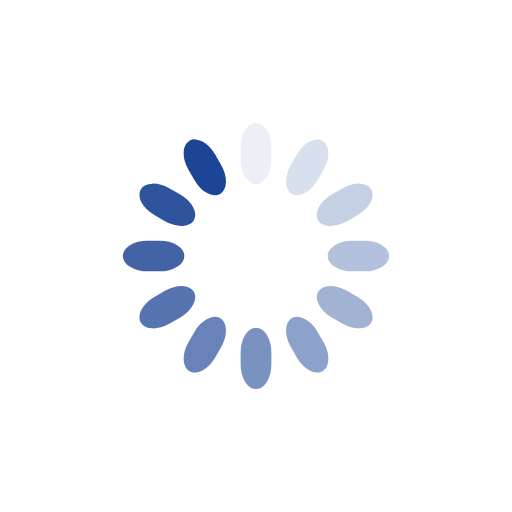
t = 0.00 s
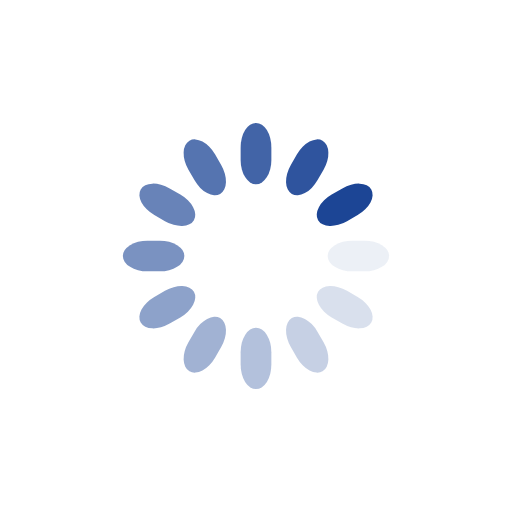
t = 0.75 s
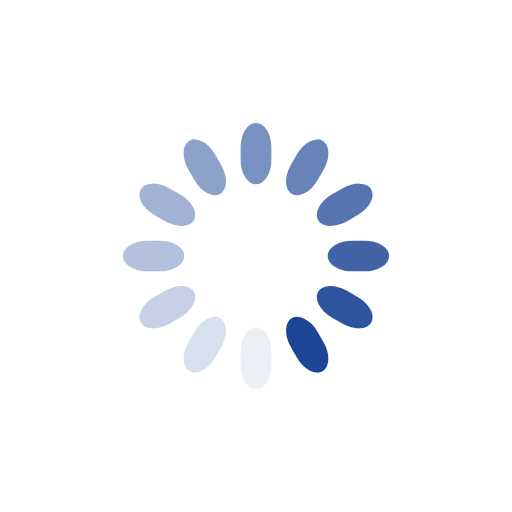
t = 1.50 s
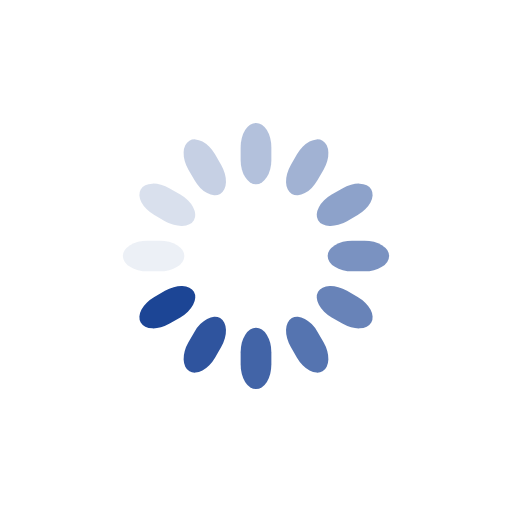
t = 2.25 s

The animated SVG that drew these frames (rendered in a browser with its animation timeline set to each time). Animation: 12 SMIL elements (animate=12); one cycle of 3.00 s, repeats indefinitely.

<svg class="lds-spinner" width="100px"  height="100px"  xmlns="http://www.w3.org/2000/svg" xmlns:xlink="http://www.w3.org/1999/xlink" viewBox="0 0 100 100" preserveAspectRatio="xMidYMid" style="background: rgba(0, 0, 0, 0) none repeat scroll 0% 0%;"><g transform="rotate(0 50 50)">
  <rect x="47" y="24" rx="9.4" ry="4.8" width="6" height="12" fill="#1c4595">
    <animate attributeName="opacity" values="1;0" keyTimes="0;1" dur="3s" begin="-2.75s" repeatCount="indefinite"></animate>
  </rect>
</g><g transform="rotate(30 50 50)">
  <rect x="47" y="24" rx="9.4" ry="4.8" width="6" height="12" fill="#1c4595">
    <animate attributeName="opacity" values="1;0" keyTimes="0;1" dur="3s" begin="-2.5s" repeatCount="indefinite"></animate>
  </rect>
</g><g transform="rotate(60 50 50)">
  <rect x="47" y="24" rx="9.4" ry="4.8" width="6" height="12" fill="#1c4595">
    <animate attributeName="opacity" values="1;0" keyTimes="0;1" dur="3s" begin="-2.25s" repeatCount="indefinite"></animate>
  </rect>
</g><g transform="rotate(90 50 50)">
  <rect x="47" y="24" rx="9.4" ry="4.8" width="6" height="12" fill="#1c4595">
    <animate attributeName="opacity" values="1;0" keyTimes="0;1" dur="3s" begin="-2s" repeatCount="indefinite"></animate>
  </rect>
</g><g transform="rotate(120 50 50)">
  <rect x="47" y="24" rx="9.4" ry="4.8" width="6" height="12" fill="#1c4595">
    <animate attributeName="opacity" values="1;0" keyTimes="0;1" dur="3s" begin="-1.75s" repeatCount="indefinite"></animate>
  </rect>
</g><g transform="rotate(150 50 50)">
  <rect x="47" y="24" rx="9.4" ry="4.8" width="6" height="12" fill="#1c4595">
    <animate attributeName="opacity" values="1;0" keyTimes="0;1" dur="3s" begin="-1.5s" repeatCount="indefinite"></animate>
  </rect>
</g><g transform="rotate(180 50 50)">
  <rect x="47" y="24" rx="9.4" ry="4.8" width="6" height="12" fill="#1c4595">
    <animate attributeName="opacity" values="1;0" keyTimes="0;1" dur="3s" begin="-1.25s" repeatCount="indefinite"></animate>
  </rect>
</g><g transform="rotate(210 50 50)">
  <rect x="47" y="24" rx="9.4" ry="4.8" width="6" height="12" fill="#1c4595">
    <animate attributeName="opacity" values="1;0" keyTimes="0;1" dur="3s" begin="-1s" repeatCount="indefinite"></animate>
  </rect>
</g><g transform="rotate(240 50 50)">
  <rect x="47" y="24" rx="9.4" ry="4.8" width="6" height="12" fill="#1c4595">
    <animate attributeName="opacity" values="1;0" keyTimes="0;1" dur="3s" begin="-0.75s" repeatCount="indefinite"></animate>
  </rect>
</g><g transform="rotate(270 50 50)">
  <rect x="47" y="24" rx="9.4" ry="4.8" width="6" height="12" fill="#1c4595">
    <animate attributeName="opacity" values="1;0" keyTimes="0;1" dur="3s" begin="-0.5s" repeatCount="indefinite"></animate>
  </rect>
</g><g transform="rotate(300 50 50)">
  <rect x="47" y="24" rx="9.4" ry="4.8" width="6" height="12" fill="#1c4595">
    <animate attributeName="opacity" values="1;0" keyTimes="0;1" dur="3s" begin="-0.25s" repeatCount="indefinite"></animate>
  </rect>
</g><g transform="rotate(330 50 50)">
  <rect x="47" y="24" rx="9.4" ry="4.8" width="6" height="12" fill="#1c4595">
    <animate attributeName="opacity" values="1;0" keyTimes="0;1" dur="3s" begin="0s" repeatCount="indefinite"></animate>
  </rect>
</g></svg>